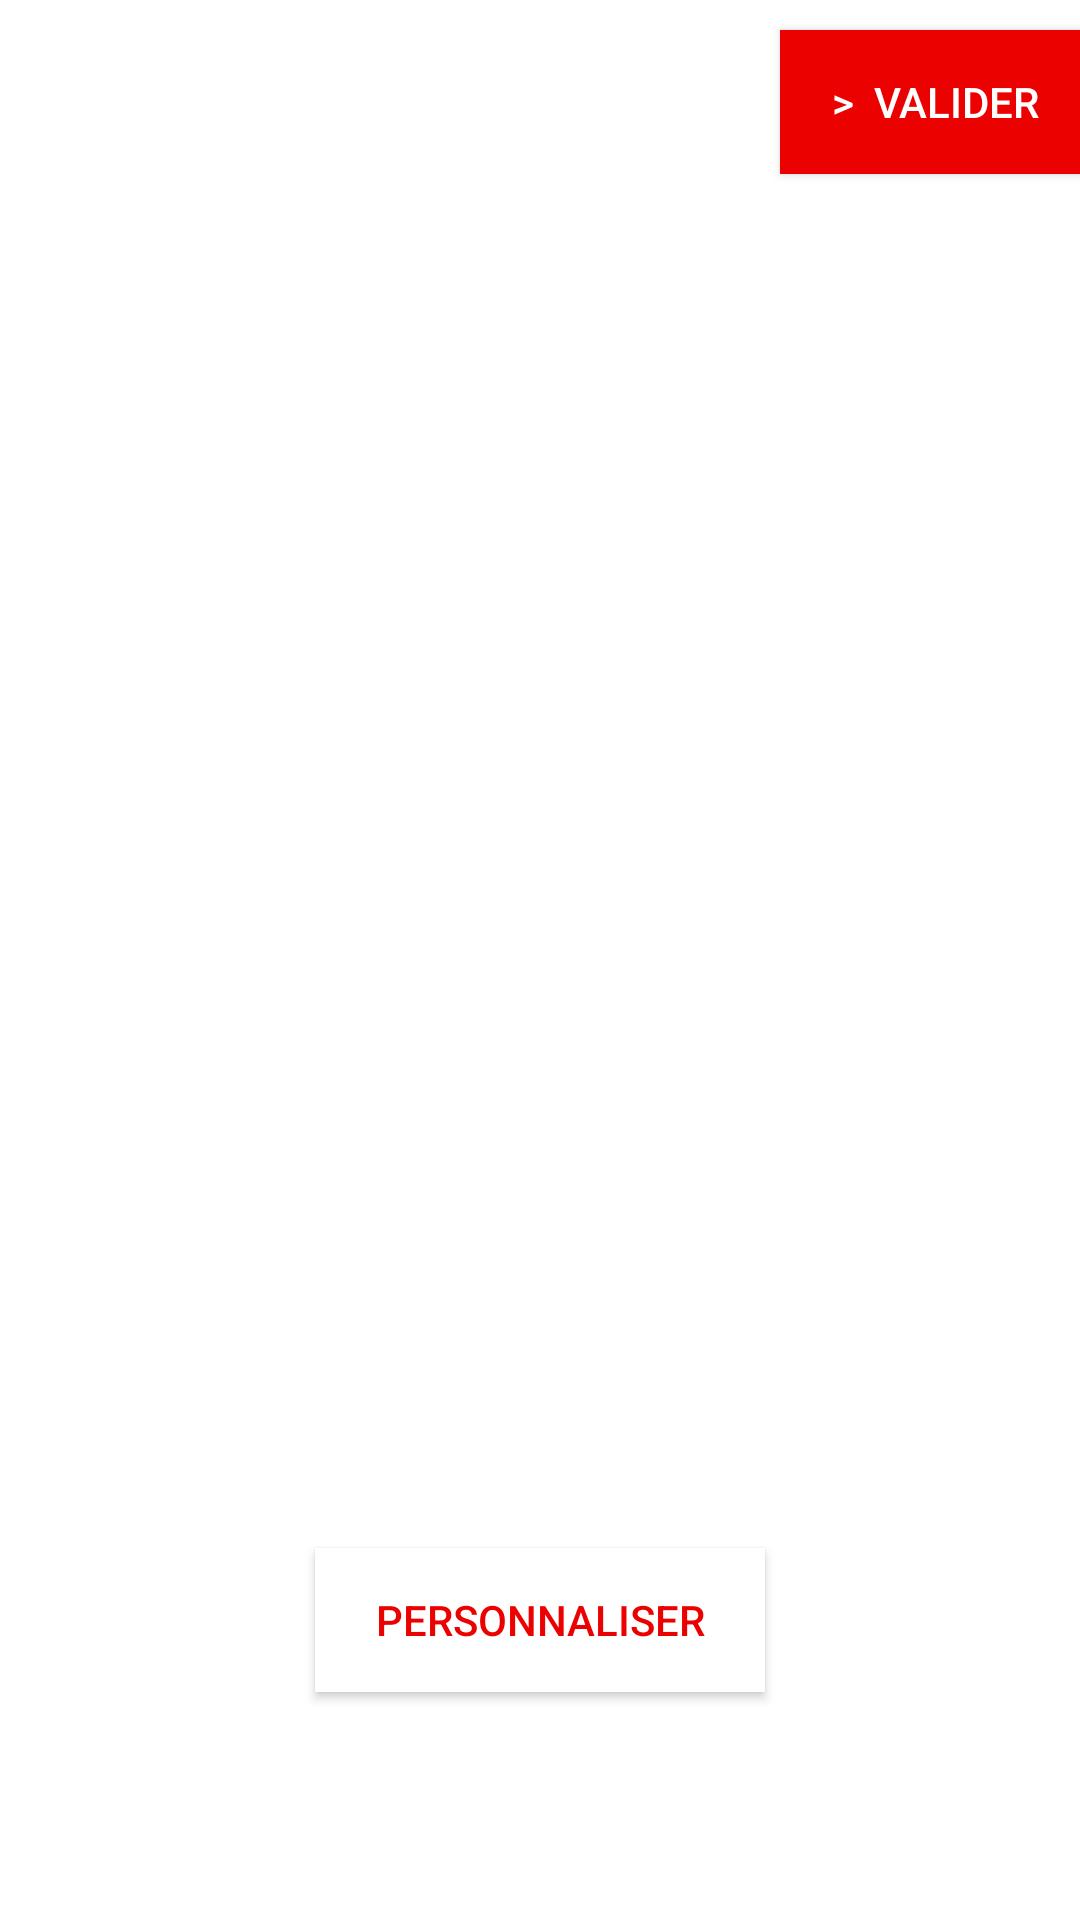

Here is an Android app screen rendered from its layout file. Give the layout XML and the strings, colors and styles it references.
<!-- AndroidManifest.xml: application theme AppTheme -->
<!-- res/layout/fragment_home.xml -->
<FrameLayout xmlns:android="http://schemas.android.com/apk/res/android"
    xmlns:tools="http://schemas.android.com/tools"
    android:layout_width="match_parent"
    android:layout_height="match_parent"
    xmlns:app="http://schemas.android.com/apk/res-auto"
    android:background="@color/colorWhite">

    <LinearLayout
        android:gravity="top"
        android:layout_width="match_parent"
        android:layout_height="match_parent"
        android:orientation="vertical"
        android:animateLayoutChanges="true"
        android:weightSum="1">

        <RelativeLayout
            android:layout_width="match_parent"
            android:layout_height="350dp">

            <Button
                android:id="@+id/bouton_commander"
                android:layout_width="100dp"
                android:layout_height="wrap_content"
                android:background="@color/colorRedFly"
                android:text=" >  Valider"
                android:textColor="@color/colorWhite"
                android:layout_alignTop="@+id/image_article"
                android:layout_alignParentRight="true"
                 />

            <ImageView
                android:id="@+id/image_article"
                android:layout_width="match_parent"
                android:layout_height="400dp"
                android:layout_marginTop="10dp" />
        </RelativeLayout>

        <LinearLayout
            android:layout_width="match_parent"
            android:layout_height="220dp"
            android:orientation="vertical">
                <include layout="@layout/activity_sliding"
                    android:layout_width="match_parent"
                    android:layout_height="match_parent" />
        </LinearLayout>
    </LinearLayout>

</FrameLayout>
<!-- res/layout/activity_sliding.xml (included above) -->
<?xml version="1.0" encoding="utf-8"?>
<RelativeLayout xmlns:android="http://schemas.android.com/apk/res/android"
    xmlns:app="http://schemas.android.com/apk/res-auto"
    android:id="@+id/activity_main"
    android:layout_width="match_parent"
    android:layout_height="230dp"
    android:orientation="vertical"
    >

    <android.support.v4.view.ViewPager
        android:layout_marginTop="10dp"
        android:id="@+id/details"
        android:layout_width="match_parent"
        android:layout_height="145dp"
        />
    <me.relex.circleindicator.CircleIndicator
        android:id="@+id/indicator"
        android:layout_width="match_parent"
        android:layout_height="12dp"
        app:ci_drawable="@color/colorPrimary"
        app:ci_drawable_unselected="@color/colorGrisFly"
        app:ci_margin="15dp" />


    <Button
        android:id="@+id/btn_swipe"
        android:layout_width="150dp"
        android:layout_height="wrap_content"
        android:layout_alignParentBottom="true"
        android:layout_centerHorizontal="true"
        android:layout_marginLeft="40dp"
        android:layout_marginRight="40dp"
        android:layout_marginBottom="6dp"
        android:background="@color/colorWhite"
        android:text="PERSONNALISER"
        android:textColor="@color/colorRedFly"/>

    <RelativeLayout
        android:id="@+id/rl_sliding"
        android:layout_width="match_parent"
        android:layout_height="230dp"
        android:layout_alignParentTop="true"
        android:layout_alignParentLeft="true"
        android:layout_alignParentStart="true"
        android:background="@color/colorWhite">
        <android.support.v7.widget.RecyclerView
            android:id="@+id/horizontal_recycler_view_child"
            android:layout_width="match_parent"
            android:layout_height="80dp"
            android:layout_alignParentLeft="true"
            android:layout_alignParentStart="true" />

        <android.support.v7.widget.RecyclerView
            android:id="@+id/horizontal_recycler_view"
            android:layout_width="match_parent"
            android:layout_height="50dp"
            android:layout_below="@+id/horizontal_recycler_view_child"
            android:layout_alignParentLeft="true"
            android:layout_alignParentStart="true"
            android:layout_marginTop="30dp" />

    </RelativeLayout>

    </RelativeLayout>
<!-- resources referenced by this layout -->
<resources>
  <color name="colorGrisFly">#aa2e2e2e</color>
  <color name="colorPrimary">#3F51B5</color>
  <color name="colorRedFly">#ec0101</color>
  <color name="colorWhite">#ffffff</color>
  <style name="AppTheme" parent="Theme.AppCompat.Light.DarkActionBar">
          
          <item name="colorPrimary">@color/colorPrimary</item>
          <item name="colorPrimaryDark">@color/colorPrimaryDark</item>
          <item name="colorAccent">@color/colorAccent</item>
          <item name="android:windowActionBar">false</item>
          <item name="android:windowNoTitle">true</item>
  
          <item name="windowActionBar">false</item>
          <item name="windowNoTitle">true</item>
  
      </style>
  <color name="colorPrimaryDark">#303F9F</color>
  <color name="colorAccent">#FF4081</color>
</resources>
